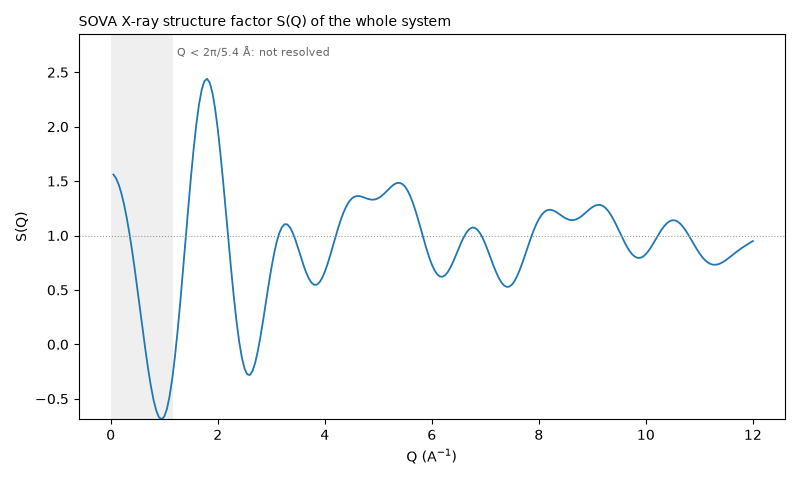

Data behind this chart, as committed beside it:
Q_1/A, S_xray
0.0500, 1.561
0.1000, 1.526
0.1500, 1.468
0.2000, 1.387
0.2500, 1.284
0.3000, 1.161
0.3500, 1.018
0.4000, 0.8592
0.4500, 0.6864
0.5000, 0.5035
0.5500, 0.3151
0.6000, 0.1264
0.6500, -0.0568
0.7000, -0.2283
0.7500, -0.3814
0.8000, -0.5099
0.8500, -0.6073
0.9000, -0.6684
0.9500, -0.6883
1, -0.6639
1.05, -0.5933
1.1, -0.4764
1.15, -0.3151
1.2, -0.113
1.25, 0.1244
1.3, 0.3897
1.35, 0.6743
1.4, 0.9682
1.45, 1.261
1.5, 1.541
1.55, 1.798
1.6, 2.023
1.65, 2.206
1.7, 2.339
1.75, 2.418
1.8, 2.44
1.85, 2.404
1.9, 2.312
1.95, 2.168
2, 1.979
2.05, 1.753
2.1, 1.5
2.15, 1.23
2.2, 0.9562
2.25, 0.6886
2.3, 0.4382
2.35, 0.2149
2.4, 0.02675
2.45, -0.1199
2.5, -0.2211
2.55, -0.2748
2.6, -0.2818
2.65, -0.2446
2.7, -0.168
2.75, -0.05838
2.8, 0.07645
2.85, 0.228
2.9, 0.3873
2.95, 0.5456
3, 0.6947
... 180 more rows
